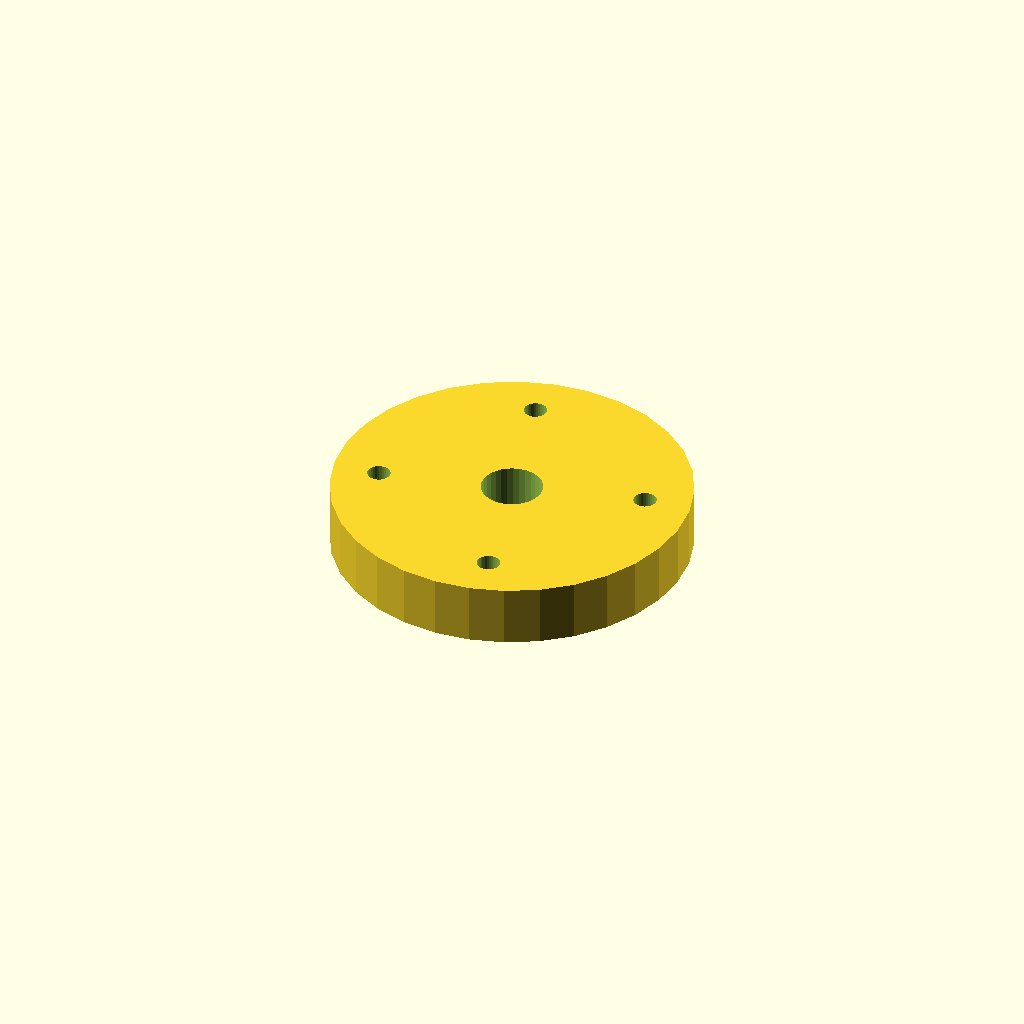
Cell 1: the model at its default parameters.
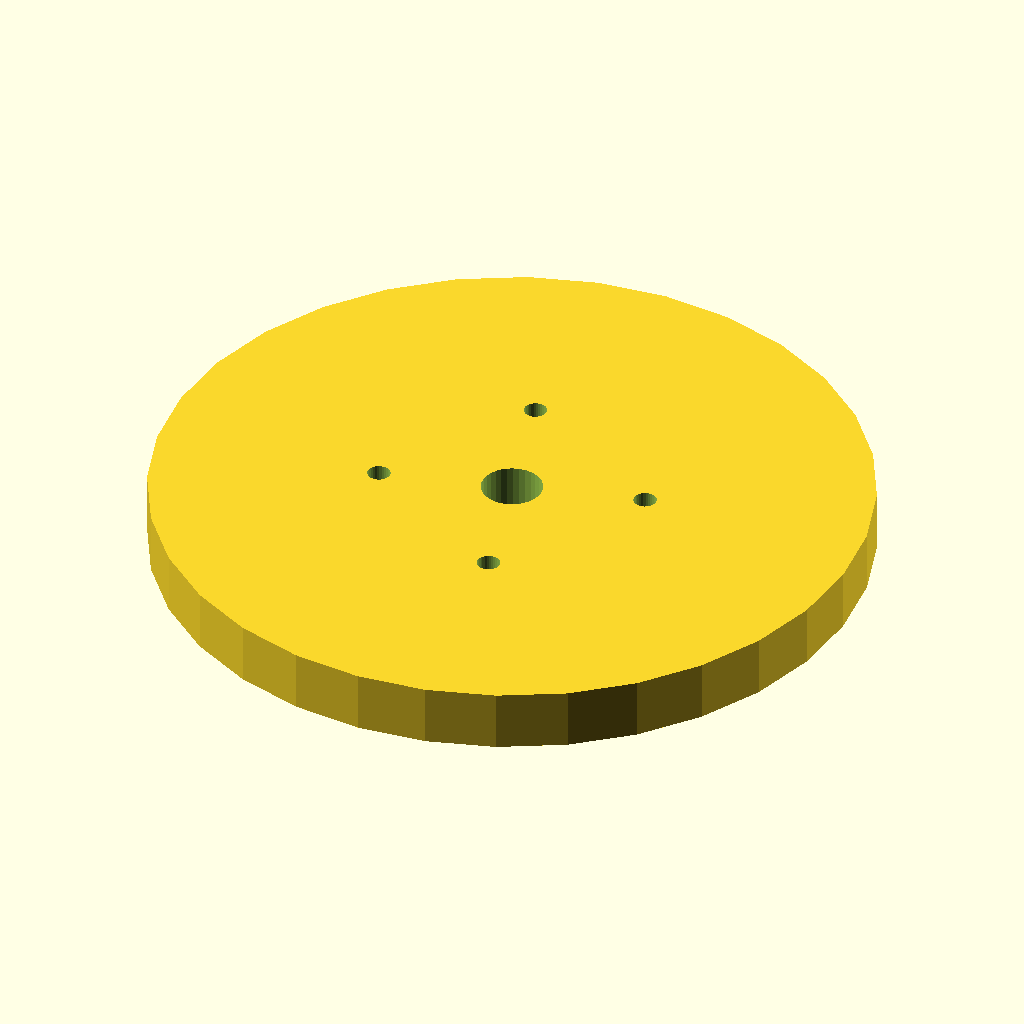
Cell 2 — flange_d set to 140, the other parameters unchanged.
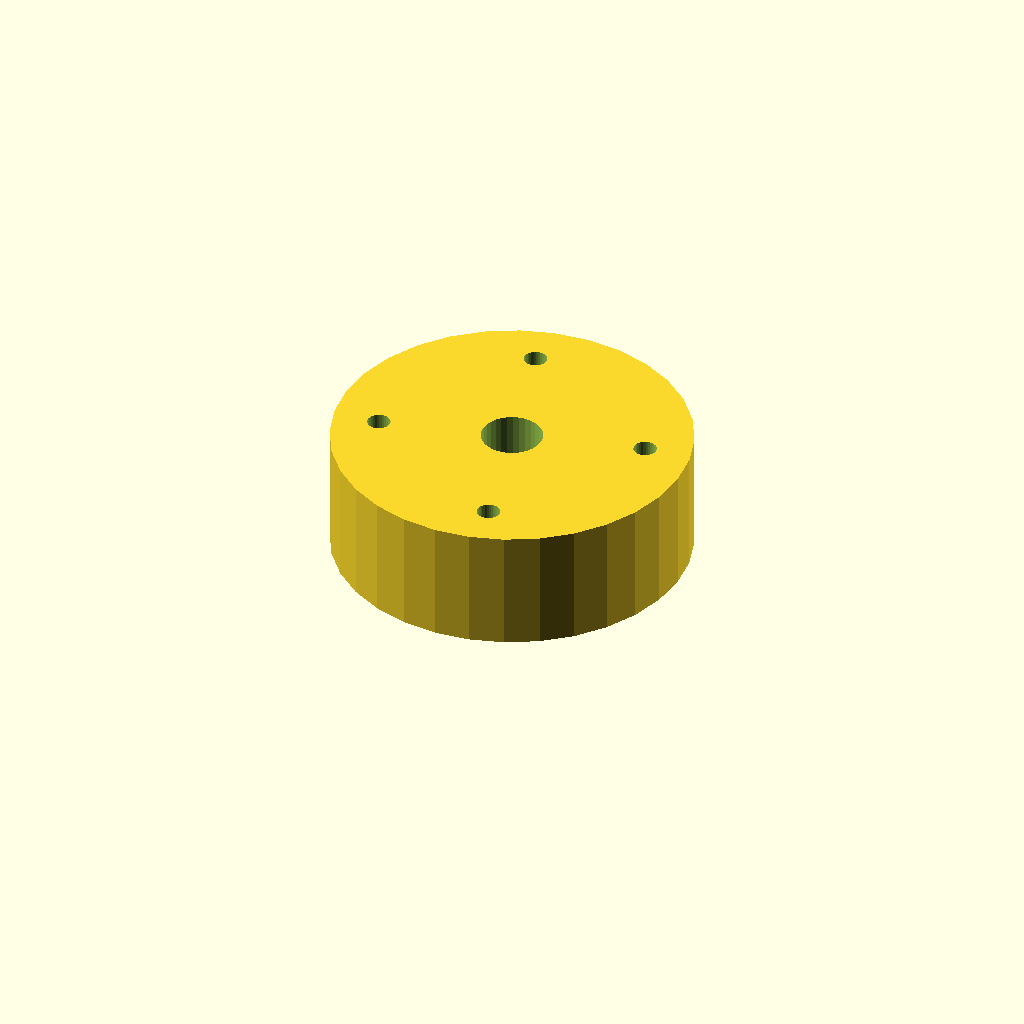
Cell 3 — thickness set to 24, the other parameters unchanged.
One fixed orthographic camera (rotation 55°, 0°, 25°; colour scheme Cornfield) for every cell.
The OpenSCAD source (optional_data/data/place1/boltcircles/part_0058.scad):
$fn = 32;

// ----------------------------------------------------------------------
// Flange Ø70 x 12
// 4 holes on a Ø51.8 bolt circle, bolted joints
// ----------------------------------------------------------------------

// --- parameters (mm) ---
flange_d = 70;   // outside diameter of the flange
thickness = 12;  // flange thickness
holes = 4;       // number of bolt holes
pcd = 51.8;      // bolt circle diameter
start_deg = 15;  // angle of the first hole, from +X
hole_d = 4.5;    // bolt hole diameter
bore_d = 12;     // central through bore
hub_d = 24;      // hub outside diameter
hub_h = 0;       // hub height above the flange face (0 = no hub)

// --- derived feature positions (mm) ---
height = thickness + hub_h;  // = 12   overall height of the part
pcd_r = pcd / 2;             // = 25.9   bolt circle radius
hole_step = 360 / holes;     // = 90   angular pitch
feature_centers = [
  [pcd_r * cos(start_deg + 0 * hole_step), pcd_r * sin(start_deg + 0 * hole_step)],
  [pcd_r * cos(start_deg + 1 * hole_step), pcd_r * sin(start_deg + 1 * hole_step)],
  [pcd_r * cos(start_deg + 2 * hole_step), pcd_r * sin(start_deg + 2 * hole_step)],
  [pcd_r * cos(start_deg + 3 * hole_step), pcd_r * sin(start_deg + 3 * hole_step)]
];   // bolt hole centres on the pitch circle

// flange disc, every hole and the bore cut straight through
difference() {
  union() {
    cylinder(d = flange_d, h = thickness);
  }
  translate([0, 0, -1]) cylinder(d = bore_d, h = height + 2);  // bore, through
  for (centre = feature_centers)
    translate([centre[0], centre[1], -1]) cylinder(d = hole_d, h = thickness + 2);
}
Parameter table extracted from the source (name, type, default, range or options):
flange_d: number, default 70
thickness: number, default 12
holes: number, default 4
pcd: number, default 51.8
start_deg: number, default 15
hole_d: number, default 4.5
bore_d: number, default 12
hub_d: number, default 24
hub_h: number, default 0
